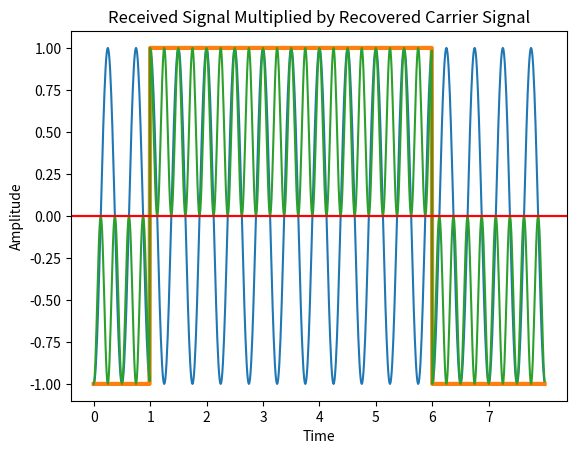
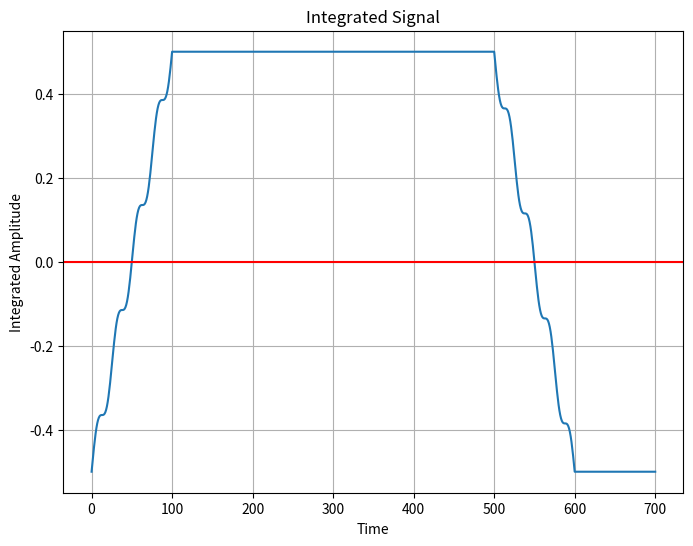

Generate these figures, in order, with matplotlib: (Note: this script raises an exception after producing the figures.)
#!/usr/bin/env python
# coding: utf-8

# In[7]:


import numpy as np
import random as rd 
import matplotlib.pyplot as plt

#creating bit stream
m=[]
m_len=8
d=np.arange(0,m_len,1)
k=[0,1]

for i in range(m_len):
    m.append(rd.choice(k))


# In[8]:


bpsk=[]
for i in m:
    if i==1:
        for j in range(100):
            bpsk.append(1)
    else:
        for j in range(100):
            bpsk.append(-1)
            


# In[9]:


# Generate time array with the same length as bpsk
t = np.arange(0, len(bpsk) * 0.01, 0.01)

# Multiply BPSK signal with carrier wave
bpsk_wave = np.array(bpsk) * np.cos(2 * np.pi * 2 * t)

# Plotting BPSK Modulated Signal
plt.plot(t, bpsk_wave)
plt.plot(t, bpsk, linewidth=3)
plt.xticks(np.arange(0, m_len, 1))
plt.grid()
plt.axhline(0, color='red')
plt.title("BPSK Modulated Signal")
plt.xlabel("Time")
plt.ylabel('Amplitude') 
plt.show()


# In[10]:


# Assume that the recovered carrier signal is already obtained
# For simplicity, let's assume it's a cosine wave with the same frequency and length as the received signal
import numpy as np
recovered_carrier_signal = np.cos(2 * np.pi * 2 * t)

# Multiply received signal by recovered carrier signal
received_signal_multiplied = bpsk_wave * recovered_carrier_signal

# Plotting Multiplied Signal
# plt.figure(figsize=(8, 6))
plt.plot(t, received_signal_multiplied)
plt.grid()
plt.axhline(0, color='red')
plt.title("Received Signal Multiplied by Recovered Carrier Signal")
plt.xlabel("Time")
plt.ylabel('Amplitude') 
plt.show()


# In[11]:


# Define the integration period (one bit period)
integration_period = 100  # Assuming each bit lasts for 100 samples

# Perform integration using a moving average filter
integrated_signal = np.convolve(received_signal_multiplied, np.ones(integration_period)/integration_period, mode='valid')

# Plotting Integrated Signal
plt.figure(figsize=(8, 6))
plt.plot(np.arange(0, len(integrated_signal)), integrated_signal)
plt.grid()
plt.axhline(0, color='red')
plt.title("Integrated Signal")
plt.xlabel("Time")
plt.ylabel('Integrated Amplitude') 
plt.show()


# In[17]:


# Define the threshold
threshold = 0

# Make decisions using the threshold detector
decisions = np.where(integrated_signal > threshold, 1, 0)

# Plotting Decisions
plt.figure(figsize=(8, 6))
plt.stem(np.arange(0, len(decisions)), decisions, markerfmt='ro', use_line_collection=True)
plt.title("Decisions made by Threshold Detector")
plt.xlabel("Time")
plt.ylabel("Decision (1 or 0)")
plt.ylim(-0.1, 1.1)
plt.grid()
plt.show()


# In[13]:


# Define SNR range
snr_range = range(-4, 11)

# Initialize lists to store BER values
simulated_ber = []
theoretical_ber = []

# Loop through each SNR value
for snr in snr_range:
    # Add AWGN to the BPSK modulated signal
    noise_std = np.sqrt(0.5 / (10 ** (snr / 10)))  # Calculate noise standard deviation
    noisy_signal = bpsk_wave + np.random.normal(0, noise_std, len(bpsk_wave))
    
    # Demodulate the received signal
    demodulated_signal = noisy_signal * np.cos(2 * np.pi * 2 * t)
    
    # Compute the Bit Error Rate (BER)
    errors = np.sum(np.abs(np.array(bpsk) - np.sign(demodulated_signal))) / 2
    ber = errors / len(bpsk)
    simulated_ber.append(ber)
    
    # Calculate theoretical BER
    theoretical_ber.append(0.5 * np.exp(-0.5 / (10 ** (snr / 10))))

# Plot the simulated and theoretical BER curves
plt.figure(figsize=(10, 6))
plt.plot(snr_range, simulated_ber, marker='o', label='Simulated BER')
plt.plot(snr_range, theoretical_ber, marker='s', linestyle='--', label='Theoretical BER')
plt.xlabel('SNR (dB)')
plt.ylabel('Bit Error Rate (BER)')
plt.title('Simulated vs Theoretical BER for BPSK')
plt.legend()
plt.grid(True)
plt.show()


# In[ ]:




